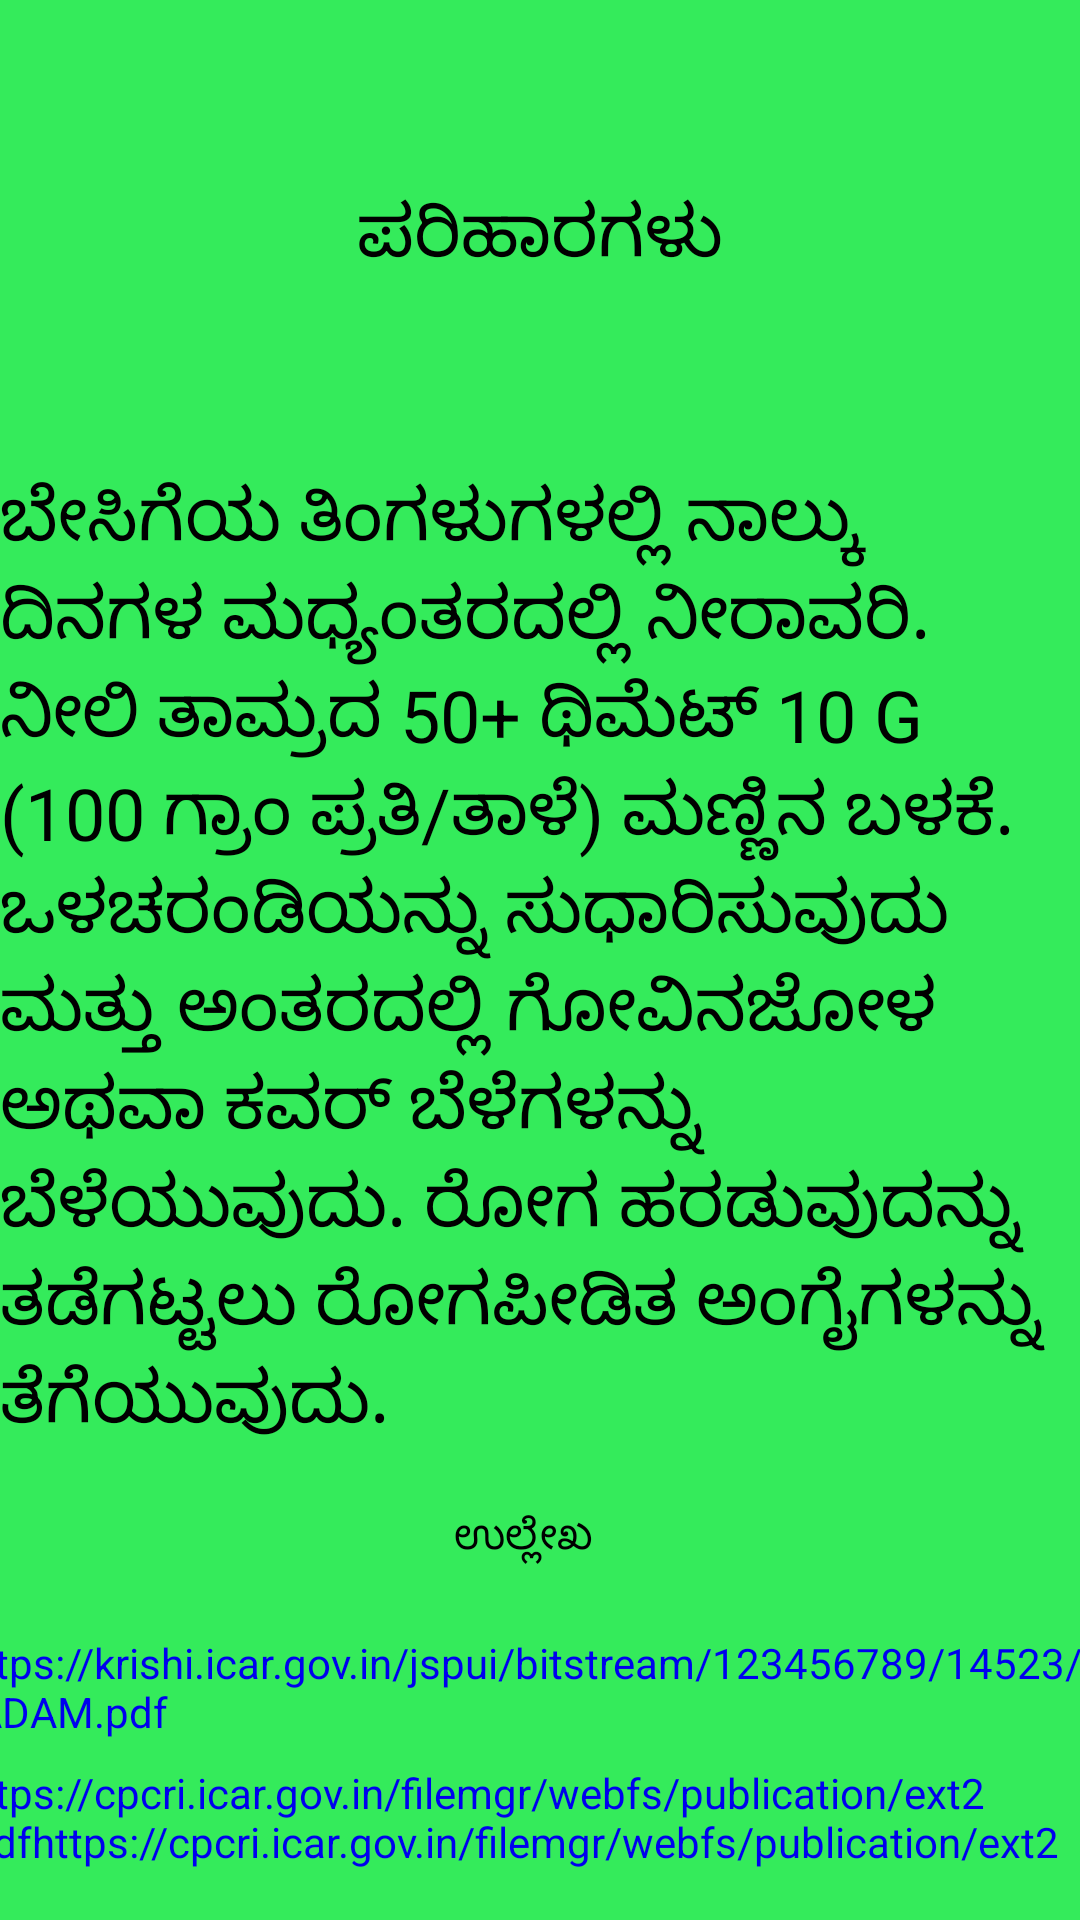

The Android layout XML behind this screen, and the referenced resources:
<!-- AndroidManifest.xml: application theme Theme.PLANT_DIS_DET_v1 -->
<!-- res/layout/activity_unhealthy_aerca.xml -->
<?xml version="1.0" encoding="utf-8"?>
<androidx.constraintlayout.widget.ConstraintLayout xmlns:android="http://schemas.android.com/apk/res/android"
    xmlns:app="http://schemas.android.com/apk/res-auto"
    xmlns:tools="http://schemas.android.com/tools"
    android:layout_width="match_parent"
    android:layout_height="match_parent"
    android:background="@color/lavender"
    tools:context=".unhealthy_aerca">

    <TextView
        android:id="@+id/textView5"
        android:layout_width="wrap_content"
        android:layout_height="wrap_content"
        android:text="ಬೇಸಿಗೆಯ ತಿಂಗಳುಗಳಲ್ಲಿ ನಾಲ್ಕು ದಿನಗಳ ಮಧ್ಯಂತರದಲ್ಲಿ ನೀರಾವರಿ. ನೀಲಿ ತಾಮ್ರದ 50+ ಥಿಮೆಟ್ 10 G (100 ಗ್ರಾಂ ಪ್ರತಿ/ತಾಳೆ) ಮಣ್ಣಿನ ಬಳಕೆ. ಒಳಚರಂಡಿಯನ್ನು ಸುಧಾರಿಸುವುದು ಮತ್ತು ಅಂತರದಲ್ಲಿ ಗೋವಿನಜೋಳ ಅಥವಾ ಕವರ್ ಬೆಳೆಗಳನ್ನು ಬೆಳೆಯುವುದು. ರೋಗ ಹರಡುವುದನ್ನು ತಡೆಗಟ್ಟಲು ರೋಗಪೀಡಿತ ಅಂಗೈಗಳನ್ನು ತೆಗೆಯುವುದು."
        android:textColor="#000000"
        android:textSize="24sp"
        app:layout_constraintBottom_toBottomOf="parent"
        app:layout_constraintEnd_toEndOf="parent"
        app:layout_constraintStart_toStartOf="parent"
        app:layout_constraintTop_toTopOf="parent" />

    <TextView
        android:id="@+id/textView9"
        android:layout_width="wrap_content"
        android:layout_height="wrap_content"
        android:text="ಪರಿಹಾರಗಳು"
        android:textColor="#000000"
        android:textSize="24sp"
        app:layout_constraintBottom_toTopOf="@+id/textView5"
        app:layout_constraintEnd_toEndOf="parent"
        app:layout_constraintStart_toStartOf="parent"
        app:layout_constraintTop_toTopOf="parent" />

    <TextView
        android:id="@+id/areca_ref_2"
        android:layout_width="389dp"
        android:layout_height="36dp"
        android:layout_marginBottom="16dp"
        android:text="https://cpcri.icar.gov.in/filemgr/webfs/publication/ext2.pdfhttps://cpcri.icar.gov.in/filemgr/webfs/publication/ext2.pdf"
        android:textColor="#0000EE"
        app:layout_constraintBottom_toBottomOf="parent"
        app:layout_constraintEnd_toEndOf="parent"
        app:layout_constraintStart_toStartOf="parent" />

    <TextView
        android:id="@+id/areca_ref_1"
        android:layout_width="389dp"
        android:layout_height="36dp"
        android:text="https://krishi.icar.gov.in/jspui/bitstream/123456789/14523/1/ADAM.pdf"
        android:textColor="#0000EE"
        app:layout_constraintBottom_toTopOf="@+id/areca_ref_2"
        app:layout_constraintEnd_toEndOf="parent"
        app:layout_constraintStart_toStartOf="parent"
        app:layout_constraintTop_toBottomOf="@+id/textView5"
        app:layout_constraintVertical_bias="0.891" />

    <TextView
        android:id="@+id/textView13"
        android:layout_width="56dp"
        android:layout_height="31dp"
        android:text="ಉಲ್ಲೇಖ"
        android:textColor="@color/black"
        app:layout_constraintBottom_toTopOf="@+id/areca_ref_1"
        app:layout_constraintEnd_toEndOf="parent"
        app:layout_constraintHorizontal_bias="0.498"
        app:layout_constraintStart_toStartOf="parent"
        app:layout_constraintTop_toBottomOf="@+id/textView5"
        app:layout_constraintVertical_bias="0.642" />
</androidx.constraintlayout.widget.ConstraintLayout>
<!-- resources referenced by this layout -->
<resources>
  <color name="black">#FF000000</color>
  <color name="lavender">#34eb5b</color>
  <style name="Theme.PLANT_DIS_DET_v1" parent="Theme.MaterialComponents.DayNight.DarkActionBar">
          
          <item name="colorPrimary">@color/purple_500</item>
          <item name="colorPrimaryVariant">@color/purple_700</item>
          <item name="colorOnPrimary">@color/white</item>
          
          <item name="colorSecondary">@color/teal_200</item>
          <item name="colorSecondaryVariant">@color/teal_700</item>
          <item name="colorOnSecondary">@color/black</item>
          
          <item name="android:statusBarColor" tools:targetApi="l">?attr/colorPrimaryVariant</item>
          
      </style>
  <color name="purple_500">#FF6200EE</color>
  <color name="purple_700">#FF3700B3</color>
  <color name="white">#FFFFFFFF</color>
  <color name="teal_200">#FF03DAC5</color>
  <color name="teal_700">#FF018786</color>
</resources>
